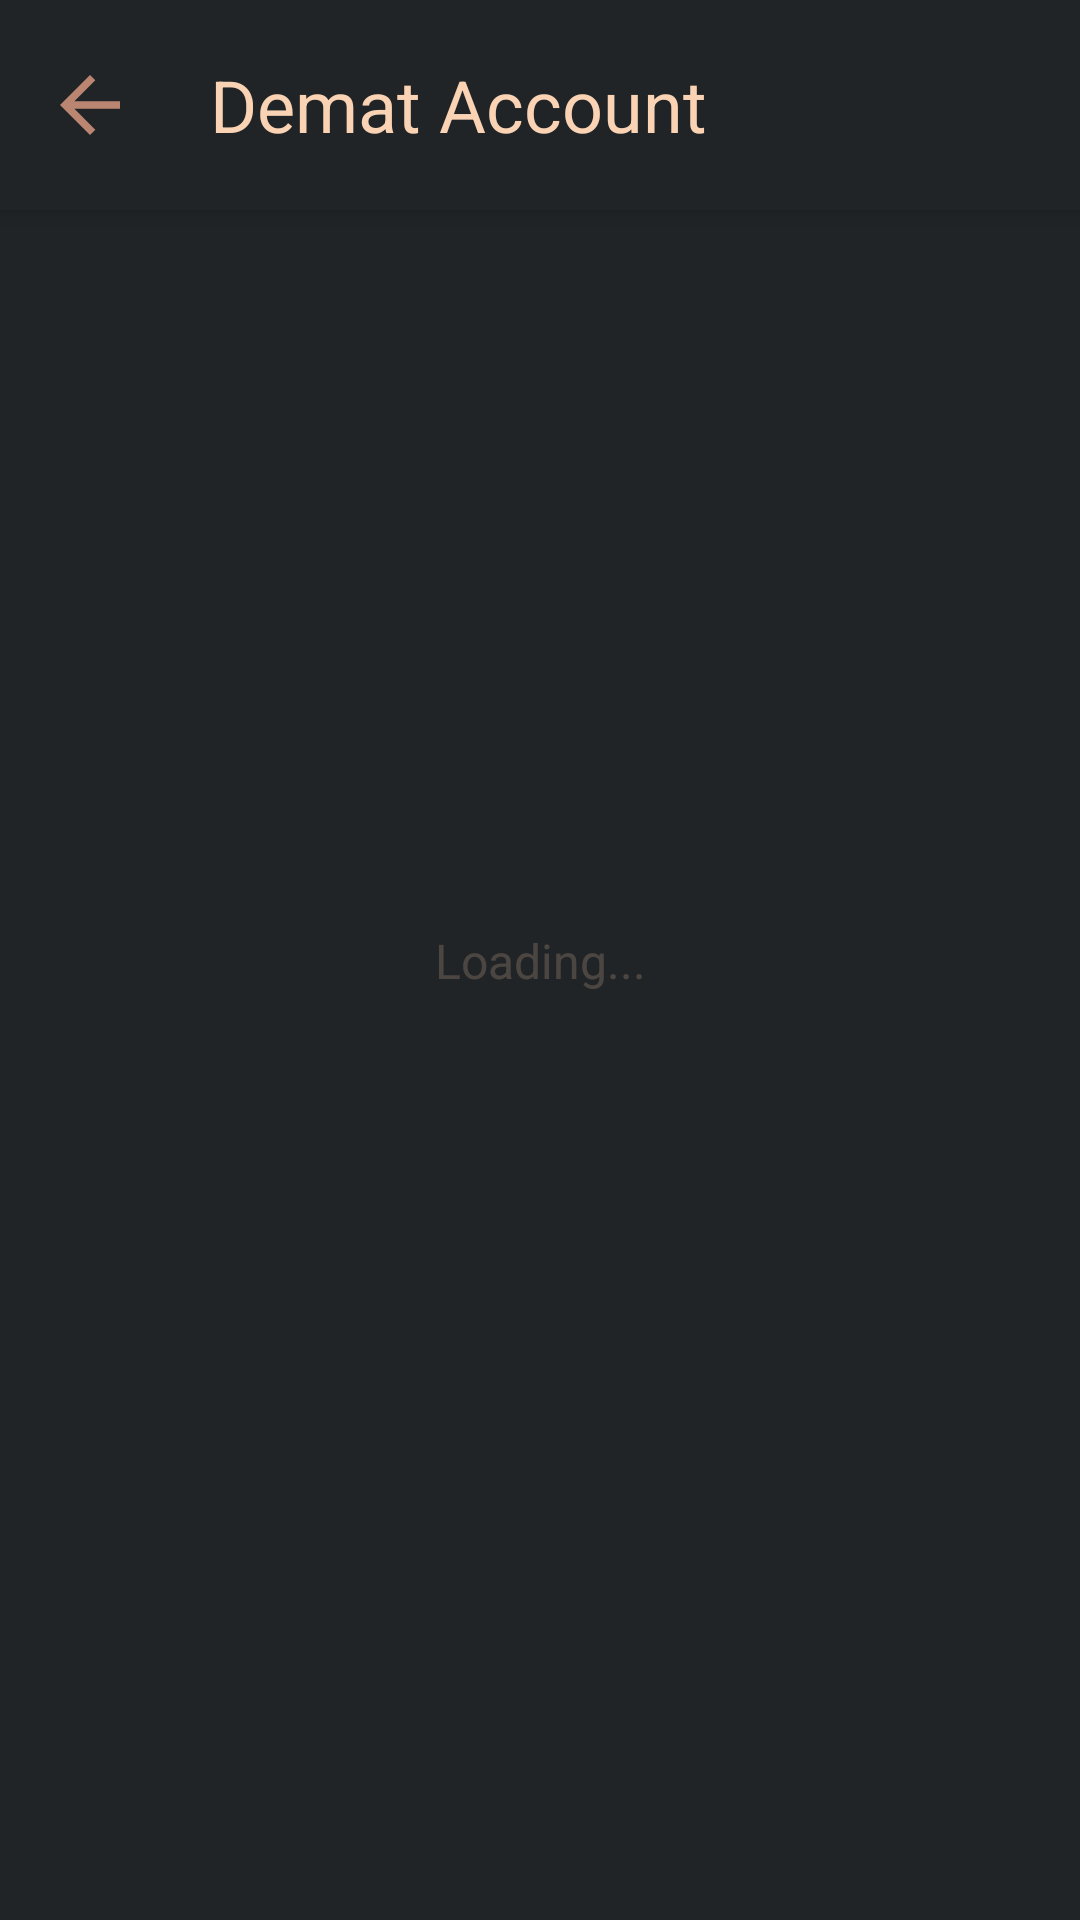

Produce the Android XML layout that renders to this screen, including the resource entries it uses.
<!-- AndroidManifest.xml: application theme Theme.Synth -->
<!-- res/layout/activity_all_gigs.xml -->
<?xml version="1.0" encoding="utf-8"?>
<androidx.constraintlayout.widget.ConstraintLayout xmlns:android="http://schemas.android.com/apk/res/android"
    xmlns:app="http://schemas.android.com/apk/res-auto"
    xmlns:tools="http://schemas.android.com/tools"
    android:layout_width="match_parent"
    android:layout_height="match_parent"
    tools:context=".all_gigs">

    <RelativeLayout
        android:id="@+id/header"
        android:layout_width="match_parent"
        android:layout_height="70dp"
        android:background="@color/synth_color"
        android:elevation="5dp"
        app:layout_constraintEnd_toEndOf="parent"
        app:layout_constraintStart_toStartOf="parent"
        app:layout_constraintTop_toTopOf="parent">

        <ImageView
            android:id="@+id/back"
            android:layout_width="30dp"
            android:layout_height="40dp"
            android:layout_centerVertical="true"
            android:layout_marginStart="15dp"
            android:elevation="5dp"
            android:rotation="180"
            android:src="@drawable/arrow_forward"
            app:tint="#ba8672" />

        <TextView
            android:id="@+id/gigs_title"
            android:layout_width="wrap_content"
            android:layout_height="wrap_content"
            android:layout_centerVertical="true"
            android:layout_marginStart="25dp"
            android:layout_toEndOf="@id/back"
            android:fontFamily="sans-serif"
            android:text="Demat Account"
            android:textColor="@color/copper_text_color"
            android:textSize="24sp" />

    </RelativeLayout>

    <androidx.recyclerview.widget.RecyclerView
        android:id="@+id/rv_gigs"
        android:paddingBottom="?attr/actionBarSize"
        android:layout_width="match_parent"
        android:layout_height="wrap_content"
        android:layout_marginTop="10dp"
        android:layout_marginBottom="?attr/actionBarSize"
        app:layout_constraintEnd_toEndOf="parent"
        app:layout_constraintStart_toStartOf="parent"
        app:layout_constraintTop_toBottomOf="@id/header"
        tools:listitem="@layout/gigs_recycler" />

    <TextView
        android:id="@+id/status"
        app:layout_constraintStart_toStartOf="parent"
        app:layout_constraintEnd_toEndOf="parent"
        app:layout_constraintTop_toTopOf="parent"
        app:layout_constraintBottom_toBottomOf="parent"
        android:text="Loading..."
        android:textColor="@color/copper_text_color_30"
        android:textSize="16sp"
        android:layout_width="wrap_content"
        android:layout_height="wrap_content"
        />


</androidx.constraintlayout.widget.ConstraintLayout>
<!-- res/layout/gigs_recycler.xml (included above) -->
<?xml version="1.0" encoding="utf-8"?>
<androidx.constraintlayout.widget.ConstraintLayout xmlns:android="http://schemas.android.com/apk/res/android"
    android:layout_width="match_parent"
    android:layout_height="wrap_content"
    xmlns:app="http://schemas.android.com/apk/res-auto">

    <RelativeLayout
        android:layout_width="match_parent"
        android:layout_height="wrap_content"
        android:clipChildren="false"
        app:layout_constraintEnd_toEndOf="parent"
        app:layout_constraintStart_toStartOf="parent"
        app:layout_constraintTop_toTopOf="parent">

        <club.cred.synth.views.ElevatedView
            android:layout_width="wrap_content"
            android:layout_height="140dp"
            android:layout_marginStart="20dp"
            android:layout_marginTop="5dp"
            android:layout_marginEnd="20dp"
            android:layout_marginBottom="20dp" />

        <club.cred.synth.views.PitView
            android:layout_marginStart="40dp"
            android:layout_marginTop="20dp"
            android:layout_width="100dp"
            android:layout_height="100dp"/>

        <ImageView
            android:id="@+id/gig_image"
            android:layout_width="70dp"
            android:layout_height="60dp"
            android:layout_marginStart="55dp"
            android:layout_marginTop="35dp"
            android:layout_marginBottom="10dp" />

        <LinearLayout
            android:layout_width="wrap_content"
            android:layout_height="wrap_content"
            android:layout_marginStart="50dp"
            android:layout_marginTop="20dp"
            android:layout_toEndOf="@id/gig_image"
            android:clipChildren="false"
            android:orientation="vertical">

            <TextView
                android:id="@+id/gig_name"
                android:layout_width="wrap_content"
                android:layout_height="wrap_content"
                android:text="Upstox Demat Account"
                android:textColor="@color/copper_text_color"
                android:textSize="16sp" />

            <TextView
                android:id="@+id/status_update"
                android:layout_width="wrap_content"
                android:layout_height="wrap_content"
                android:layout_marginTop="5dp"
                android:text="Free Demat + zero brokerage"
                android:textColor="@color/white"
                android:textSize="14sp" />

            <club.cred.synth.views.SynthButton
                android:id="@+id/gigs_visit"
                android:layout_marginStart="5dp"
                android:layout_width="140dp"
                android:layout_height="46dp"
                android:layout_marginTop="20dp"
                android:gravity="center"
                android:text="Visit Offer"
                android:textColor="@color/white" />

        </LinearLayout>


    </RelativeLayout>

</androidx.constraintlayout.widget.ConstraintLayout>
<!-- resources referenced by this layout -->
<resources>
  <color name="copper_text_color">#f9d3b4</color>
  <color name="copper_text_color_30">#33f9d3b4</color>
  <color name="synth_color">#212426</color>
  <color name="white">#FFFFFFFF</color>
  <!-- drawable arrow_forward (drawable) -->
  <vector android:autoMirrored="true" android:height="5dp"
      android:tint="?attr/colorControlNormal" android:viewportHeight="24"
      android:viewportWidth="24" android:width="5dp" xmlns:android="http://schemas.android.com/apk/res/android">
      <path android:fillColor="@android:color/white" android:pathData="M12,4l-1.41,1.41L16.17,11H4v2h12.17l-5.58,5.59L12,20l8,-8z"/>
  </vector>
  <style name="Theme.Synth" parent="Theme.AppCompat.Light.NoActionBar">
          <item name="colorPrimary">@color/synth_color</item>
          <item name="colorPrimaryDark">@color/synth_color</item>
          <item name="android:statusBarColor">@color/synth_color</item>
          <item name="android:navigationBarColor">@color/synth_color</item>
          <item name="android:windowBackground">@color/synth_color</item>
          <item name="neuFlatButtonAppearance">@style/elevatedFlat_blueButton</item>
          <item name="dividerAppearance">@style/neuWhiteDivider</item>
      </style>
  <style name="elevatedFlat_blueButton">
          <item name="neuButtonStartColor">#FF426bb6</item>
          <item name="neuButtonEndColor">#FF26458c</item>
          <item name="neuButtonBorder1StartColor">#FF5679c4</item>
          <item name="neuButtonBorder1EndColor">#FF1b2d5b</item>
          <item name="neuButtonBorder2StartColor">#FF366BD1</item>
          <item name="neuButtonBorder2EndColor">#FF18263E</item>
          <item name="neuButtonPressedDarkShadowColor">#80000000</item>
      </style>
  <style name="neuWhiteDivider">
          <item name="neuDividerStartColor">#FF212426</item>
          <item name="neuDividerMiddleColor">#FF2e3234</item>
          <item name="neuDividerEndColor">#FF212426</item>
      </style>
</resources>
